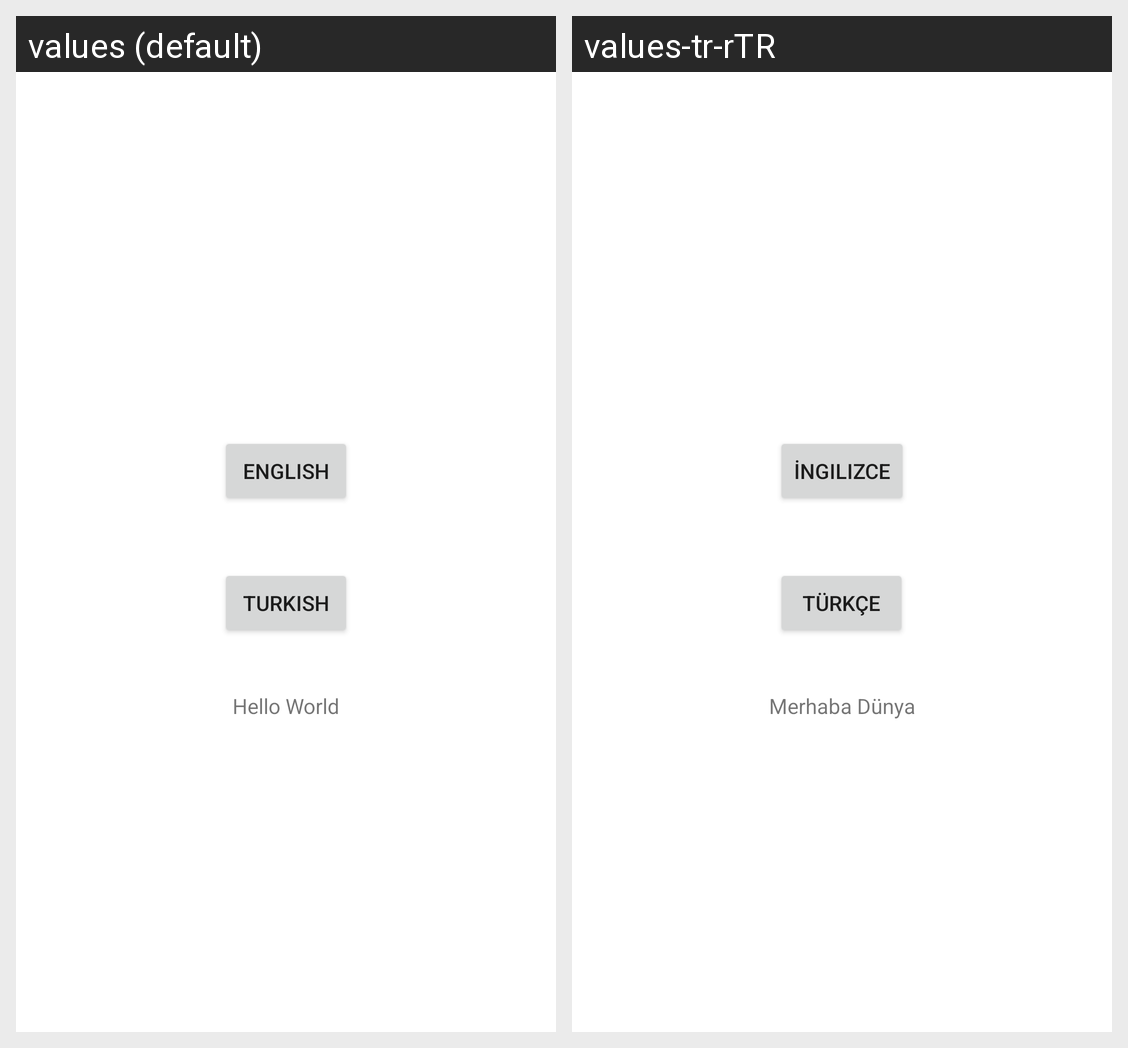

The Android screen above is rendered under two locales of the same app. Produce the string resources it draws, with the default and per-locale values.
Android screen res/layout/activity_main.xml rendered under 2 locales, left to right: values (default), values-tr-rTR. Device: Nexus 5 (rendered at 1080×1920; each locale shown at half size, 540×960, under a caption strip naming it); theme Theme.LanguageSwitching.
Strings drawn on this screen, with the default value and each locale's value (text and hints the layout hard-codes, and strings that could not be matched under every locale, appear in the picture but are not listed):

helloWorld
  values: Hello World
  values-tr-rTR: Merhaba Dünya

buttonTr
  values: Turkish
  values-tr-rTR: Türkçe

buttonEn
  values: English
  values-tr-rTR: İngilizce
